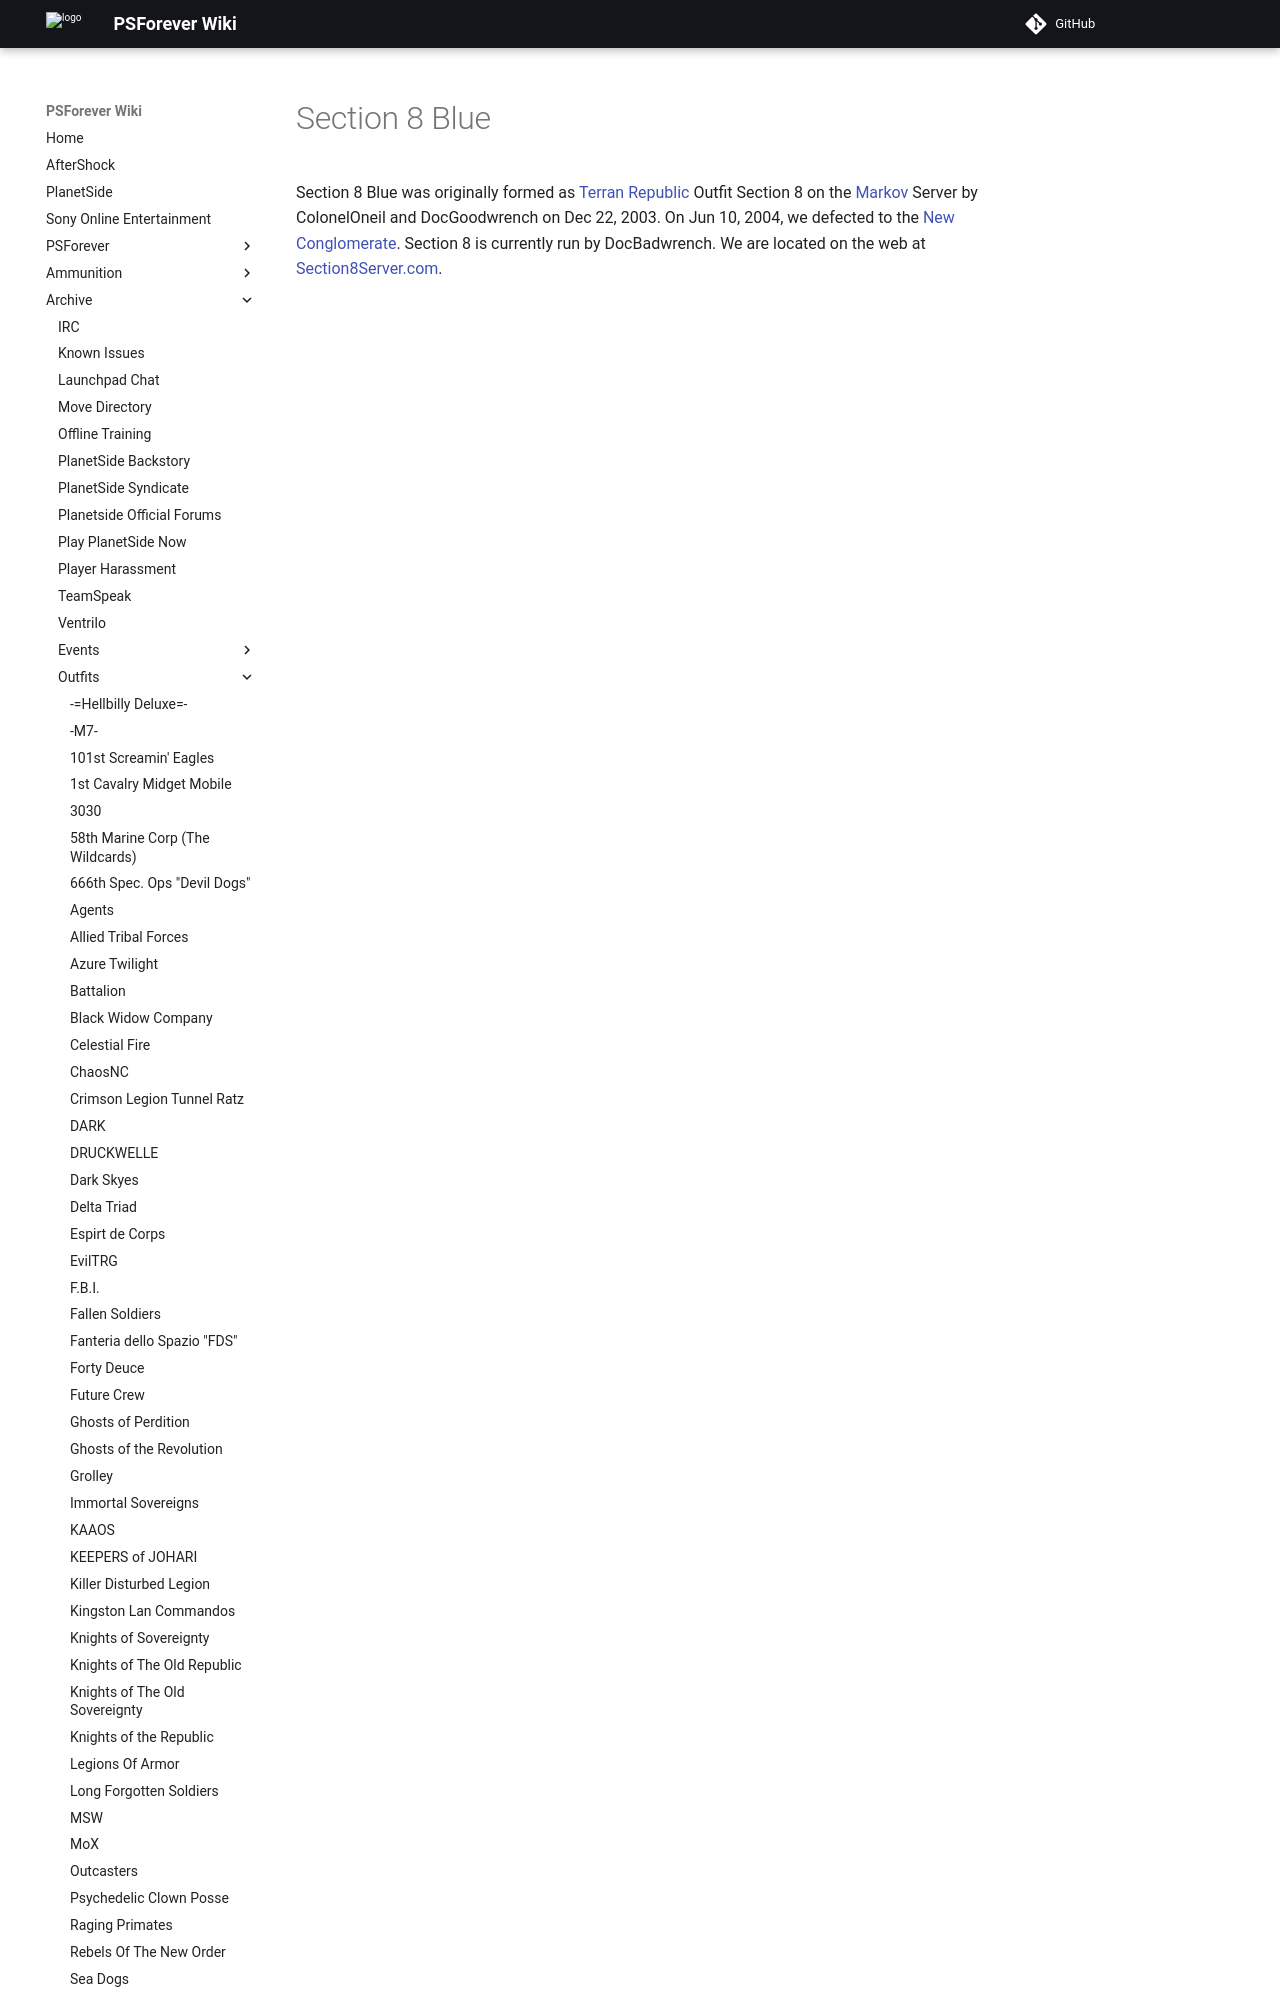

repository: psforever/wiki · page: archive/outfits/Section_8_Blue/index.html · generator: mkdocs

# Section 8 Blue

Section 8 Blue was originally formed as
[Terran Republic](../../factions/Terran_Republic.md) Outfit Section 8 on the
[Markov](../servers/Markov.md) Server by ColonelOneil and DocGoodwrench on Dec
22, 2003. On Jun 10, 2004, we defected to the
[New Conglomerate
